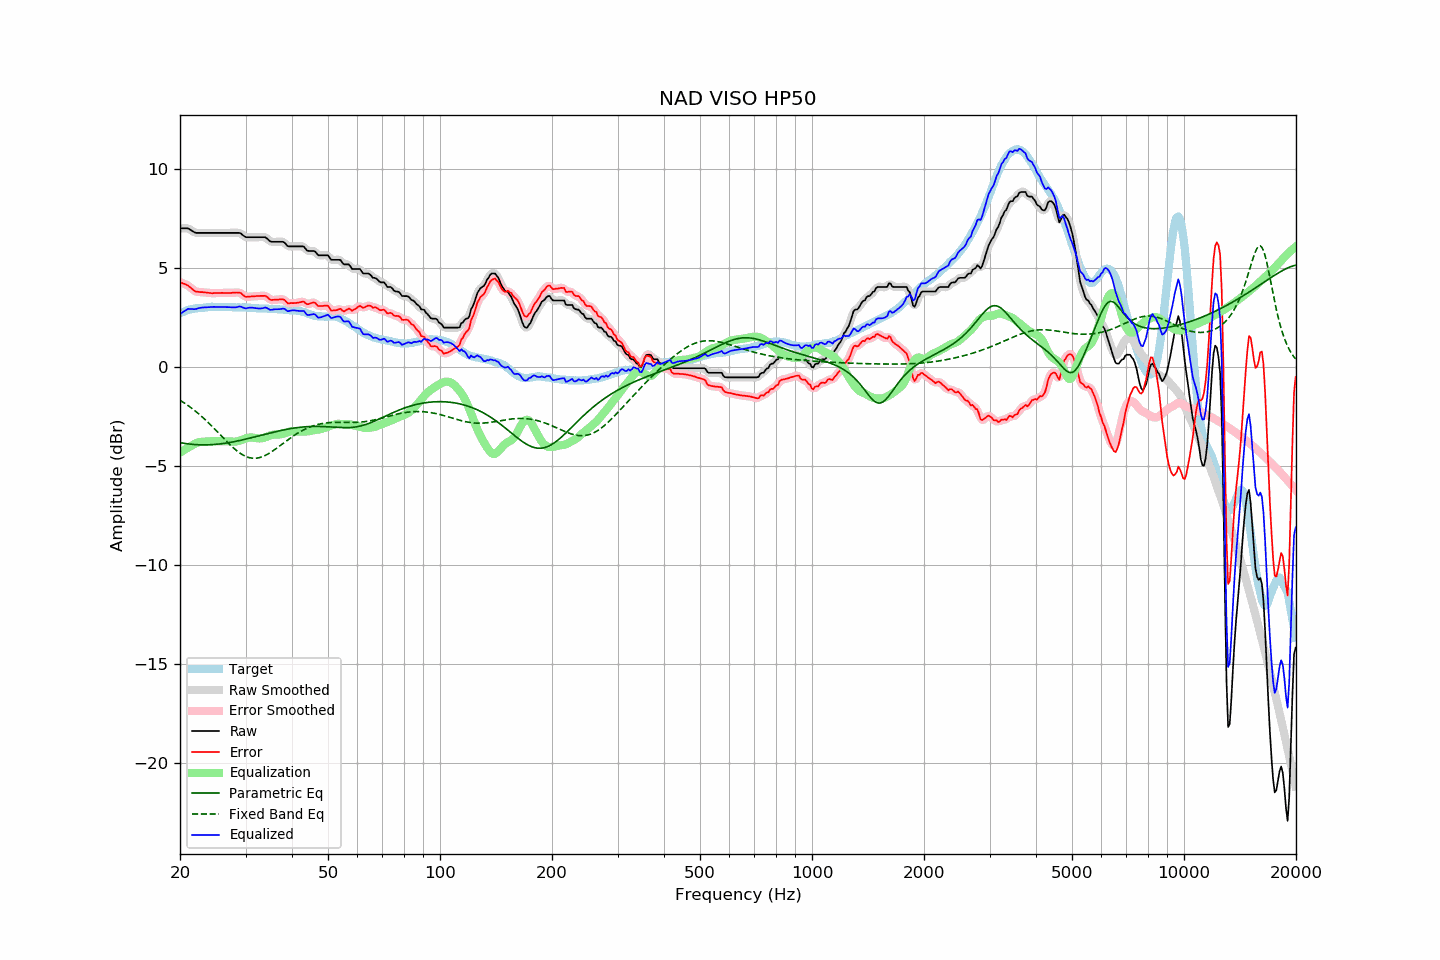

Source data for this figure (header and first rows):
frequency, raw, error, smoothed, error_smoothed, equalization, parametric_eq, fixed_band_eq, equalized_raw, equalized_smoothed, target
20.00, 7.00, 4.29, 7.00, 4.28, -4.33, -3.81, -1.67, 2.68, 2.67, 2.71
20.20, 7.00, 4.25, 7.01, 4.26, -4.27, -3.83, -1.72, 2.73, 2.74, 2.75
20.40, 7.00, 4.22, 7.01, 4.22, -4.22, -3.84, -1.78, 2.79, 2.79, 2.78
20.61, 7.00, 4.19, 7.01, 4.19, -4.16, -3.85, -1.83, 2.84, 2.84, 2.81
20.81, 7.00, 4.15, 7.01, 4.15, -4.11, -3.86, -1.88, 2.89, 2.89, 2.85
21.02, 7.00, 4.11, 6.99, 4.11, -4.07, -3.87, -1.94, 2.94, 2.92, 2.89
21.23, 6.95, 4.05, 6.96, 4.05, -4.02, -3.88, -2.00, 2.93, 2.94, 2.90
21.44, 6.90, 3.98, 6.91, 3.98, -3.98, -3.89, -2.06, 2.93, 2.93, 2.92
21.66, 6.85, 3.91, 6.85, 3.91, -3.93, -3.90, -2.12, 2.93, 2.92, 2.94
21.87, 6.80, 3.85, 6.81, 3.85, -3.88, -3.91, -2.18, 2.92, 2.93, 2.95
22.09, 6.77, 3.80, 6.78, 3.82, -3.84, -3.91, -2.25, 2.93, 2.94, 2.97
22.31, 6.77, 3.80, 6.77, 3.80, -3.81, -3.92, -2.32, 2.96, 2.96, 2.97
22.54, 6.77, 3.79, 6.77, 3.79, -3.79, -3.92, -2.39, 2.98, 2.98, 2.98
22.76, 6.77, 3.78, 6.77, 3.79, -3.78, -3.92, -2.46, 3.00, 3.00, 2.99
22.99, 6.77, 3.78, 6.77, 3.78, -3.77, -3.93, -2.53, 3.01, 3.01, 2.99
23.22, 6.77, 3.77, 6.77, 3.77, -3.76, -3.93, -2.60, 3.01, 3.01, 3.00
23.45, 6.77, 3.76, 6.77, 3.77, -3.76, -3.93, -2.68, 3.02, 3.02, 3.01
23.69, 6.77, 3.75, 6.77, 3.75, -3.75, -3.92, -2.75, 3.02, 3.02, 3.02
23.92, 6.77, 3.74, 6.77, 3.74, -3.75, -3.92, -2.83, 3.03, 3.03, 3.03
24.16, 6.77, 3.74, 6.77, 3.74, -3.74, -3.92, -2.91, 3.03, 3.03, 3.04
24.40, 6.77, 3.73, 6.77, 3.73, -3.74, -3.91, -2.99, 3.04, 3.04, 3.05
24.65, 6.77, 3.74, 6.77, 3.73, -3.74, -3.91, -3.08, 3.04, 3.04, 3.04
24.89, 6.77, 3.74, 6.77, 3.74, -3.73, -3.90, -3.16, 3.04, 3.04, 3.04
25.14, 6.77, 3.74, 6.77, 3.74, -3.74, -3.89, -3.24, 3.04, 3.04, 3.04
25.39, 6.77, 3.74, 6.77, 3.74, -3.74, -3.89, -3.33, 3.04, 3.04, 3.04
25.65, 6.77, 3.74, 6.77, 3.74, -3.74, -3.88, -3.41, 3.03, 3.03, 3.03
25.91, 6.77, 3.75, 6.77, 3.74, -3.74, -3.87, -3.50, 3.03, 3.03, 3.02
26.16, 6.77, 3.74, 6.77, 3.74, -3.74, -3.86, -3.58, 3.03, 3.03, 3.03
26.43, 6.77, 3.74, 6.77, 3.74, -3.74, -3.84, -3.66, 3.03, 3.03, 3.03
26.69, 6.77, 3.74, 6.77, 3.74, -3.74, -3.83, -3.75, 3.03, 3.03, 3.03
26.96, 6.77, 3.74, 6.77, 3.74, -3.74, -3.82, -3.83, 3.03, 3.03, 3.03
27.23, 6.77, 3.74, 6.77, 3.74, -3.75, -3.80, -3.91, 3.02, 3.02, 3.03
27.50, 6.77, 3.74, 6.77, 3.75, -3.76, -3.79, -3.99, 3.02, 3.02, 3.03
27.77, 6.77, 3.75, 6.77, 3.75, -3.76, -3.77, -4.06, 3.01, 3.01, 3.02
28.05, 6.77, 3.75, 6.77, 3.76, -3.76, -3.76, -4.13, 3.01, 3.01, 3.02
28.33, 6.77, 3.76, 6.78, 3.76, -3.75, -3.74, -4.20, 3.02, 3.02, 3.01
28.62, 6.77, 3.76, 6.78, 3.76, -3.74, -3.72, -4.27, 3.04, 3.04, 3.02
28.90, 6.77, 3.76, 6.76, 3.75, -3.71, -3.71, -4.32, 3.06, 3.05, 3.02
29.19, 6.73, 3.73, 6.72, 3.71, -3.68, -3.69, -4.38, 3.05, 3.04, 3.01
29.48, 6.66, 3.65, 6.67, 3.65, -3.65, -3.67, -4.43, 3.01, 3.01, 3.01
29.78, 6.60, 3.59, 6.61, 3.59, -3.62, -3.65, -4.47, 2.98, 2.98, 3.01
30.08, 6.55, 3.54, 6.57, 3.56, -3.60, -3.63, -4.51, 2.96, 2.97, 3.01
30.38, 6.55, 3.55, 6.55, 3.55, -3.57, -3.61, -4.54, 2.98, 2.98, 3.00
30.68, 6.55, 3.55, 6.55, 3.55, -3.56, -3.59, -4.57, 3.00, 2.99, 3.00
30.99, 6.55, 3.56, 6.55, 3.56, -3.55, -3.57, -4.59, 3.00, 3.00, 2.99
31.30, 6.55, 3.57, 6.55, 3.56, -3.55, -3.55, -4.60, 3.00, 3.00, 2.99
31.61, 6.55, 3.57, 6.55, 3.57, -3.56, -3.53, -4.60, 2.99, 2.99, 2.99
31.93, 6.55, 3.58, 6.55, 3.58, -3.58, -3.51, -4.60, 2.97, 2.97, 2.98
32.24, 6.55, 3.59, 6.55, 3.59, -3.59, -3.49, -4.59, 2.96, 2.96, 2.96
32.57, 6.55, 3.59, 6.55, 3.59, -3.60, -3.47, -4.58, 2.95, 2.95, 2.96
32.89, 6.55, 3.59, 6.55, 3.59, -3.60, -3.45, -4.56, 2.95, 2.95, 2.96
33.22, 6.55, 3.59, 6.56, 3.60, -3.59, -3.43, -4.53, 2.96, 2.97, 2.96
33.55, 6.55, 3.60, 6.56, 3.60, -3.57, -3.41, -4.50, 2.98, 2.99, 2.96
33.89, 6.55, 3.60, 6.54, 3.58, -3.54, -3.39, -4.46, 3.01, 3.00, 2.96
34.23, 6.50, 3.55, 6.49, 3.54, -3.52, -3.37, -4.42, 2.99, 2.98, 2.95
34.57, 6.42, 3.48, 6.42, 3.48, -3.49, -3.35, -4.37, 2.94, 2.94, 2.94
34.92, 6.34, 3.40, 6.36, 3.42, -3.46, -3.33, -4.32, 2.89, 2.91, 2.94
35.27, 6.32, 3.38, 6.33, 3.39, -3.43, -3.31, -4.27, 2.89, 2.90, 2.94
35.62, 6.32, 3.40, 6.32, 3.39, -3.41, -3.29, -4.22, 2.91, 2.90, 2.93
35.97, 6.32, 3.40, 6.32, 3.39, -3.41, -3.27, -4.16, 2.92, 2.92, 2.92
... 635 more rows
